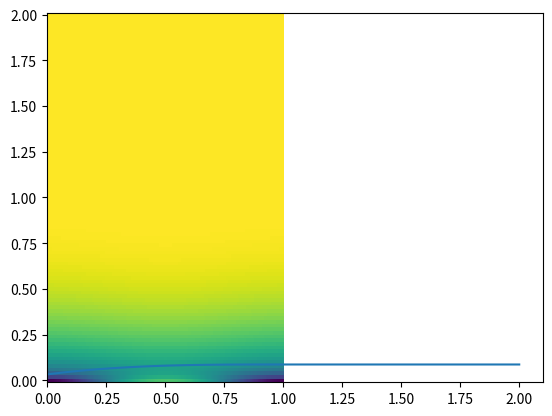

Recreate this plot in Python. (Note: this script raises an exception after producing the figure.)
# Práctica 2

import numpy as np
import pandas as pd
import matplotlib.pyplot as plt




def variables(M,N,T):
    #separamos esto para no sobrecargar la funcion main
    xmin = 0; xmax = 1; x = np.linspace(xmin,xmax,N+1)
    tmin = 0; tmax = T; t =np.linspace(tmin,tmax,M+1)
    return(x,t)

def buildmatrix(Theta,Lamda,N):
    a = 1 + 2*Theta*Lamda
    b = -Theta*Lamda
    A = np.zeros([N+1,N+1])
    v = np.zeros(N+1)
    v[0] = b
    v[1] = a
    v[2] = b

    #Cuerpo central de la matriz

    for i in range(1,N):
        d = np.roll(v,i-1)
        A[i] = d
    
    #Condiciones de contorno

    A[0,0] = a
    A[N,N] = a
    A[0,1] = 2*b
    A[N,N-1] = 2*b

    return(A)

def sourcematrix(t,x):
    f = np.zeros([np.size(t),np.size(x)])
    for i,ti in enumerate(t):
        if ti <= 1:
            for j,xj in enumerate(x):
                f[i,j] = (1-ti)**2*xj*(1-xj)
    return(f)


def solutionmatrix(t,x):
    u = np.zeros([np.size(t),np.size(x)])
    # Condicion inicial
    u[0] = np.multiply(x**2,(1-x)**2)
    return(u)

def plotting(u,x,t):
    plt.pcolormesh(x, t, u)
    plt.show()

def main():  #problema neumann
    N = 200
    M = 100
    T = 2
    (x,t) = variables(M,N,T)
    dt = t[1]-t[0]
    dx = x[1]-x[0]

    #valor de theta y lambda
    Theta = 1
    Lamda = dt/dx**2
    print(Lamda)
    

    #matriz
    (A) = buildmatrix(Theta,Lamda,N)
    print(A)

    #matriz solución
    u = solutionmatrix(t,x)

    #matriz fuente
    f = sourcematrix(t,x)

    #construimos el vector d
    d = np.zeros([np.size(t),np.size(x)])
    for i in range(0,M):
        for j in range (1,N):  #rellenamos el vector d en el tronco central
            d[i,j] = u[i,j]*(1-2*(1-Theta)*Lamda) + (1-Theta)*Lamda*(u[i,j-1]+u[i,j+1]) + dt*Theta*f[i+1,j] + dt*(1-Theta)*f[i,j]
        
        #ahora lo rellenamos en los bordes teniendo en cuenta las condiciones de contorno
        d[i,0] = u[i,0]*(1-2*(1-Theta)*Lamda) + (1-Theta)*Lamda*2*u[i,1] + dt*Theta*f[i+1,0] + dt*(1-Theta)*f[i,0]
        d[i,N] = u[i,N]*(1-2*(1-Theta)*Lamda) + (1-Theta)*Lamda*2*u[i,N-1] + dt*Theta*f[i+1,N] + dt*(1-Theta)*f[i,N]

        #ahora resolvemos el sistema lineal que nos queda para cada fila

        u[i+1] = np.linalg.solve(A,d[i])

   
    # Ploteamos el resultado
    plotting(u,x,t)

    U = np.zeros(M+1)
    for i in range (0,M+1):
        U[i] = np.sum(u[i])/(N+1)  #equivalente a integrar u
    
    plt.plot(t,U)
    plt.show()


    #exportamos a excel

    data = pd.DataFrame(u)
    data.to_excel('Data_Neuman.xlsx', sheet_name='Neuman', index=False)





        
        




    











if __name__ == '__main__':
	main()

